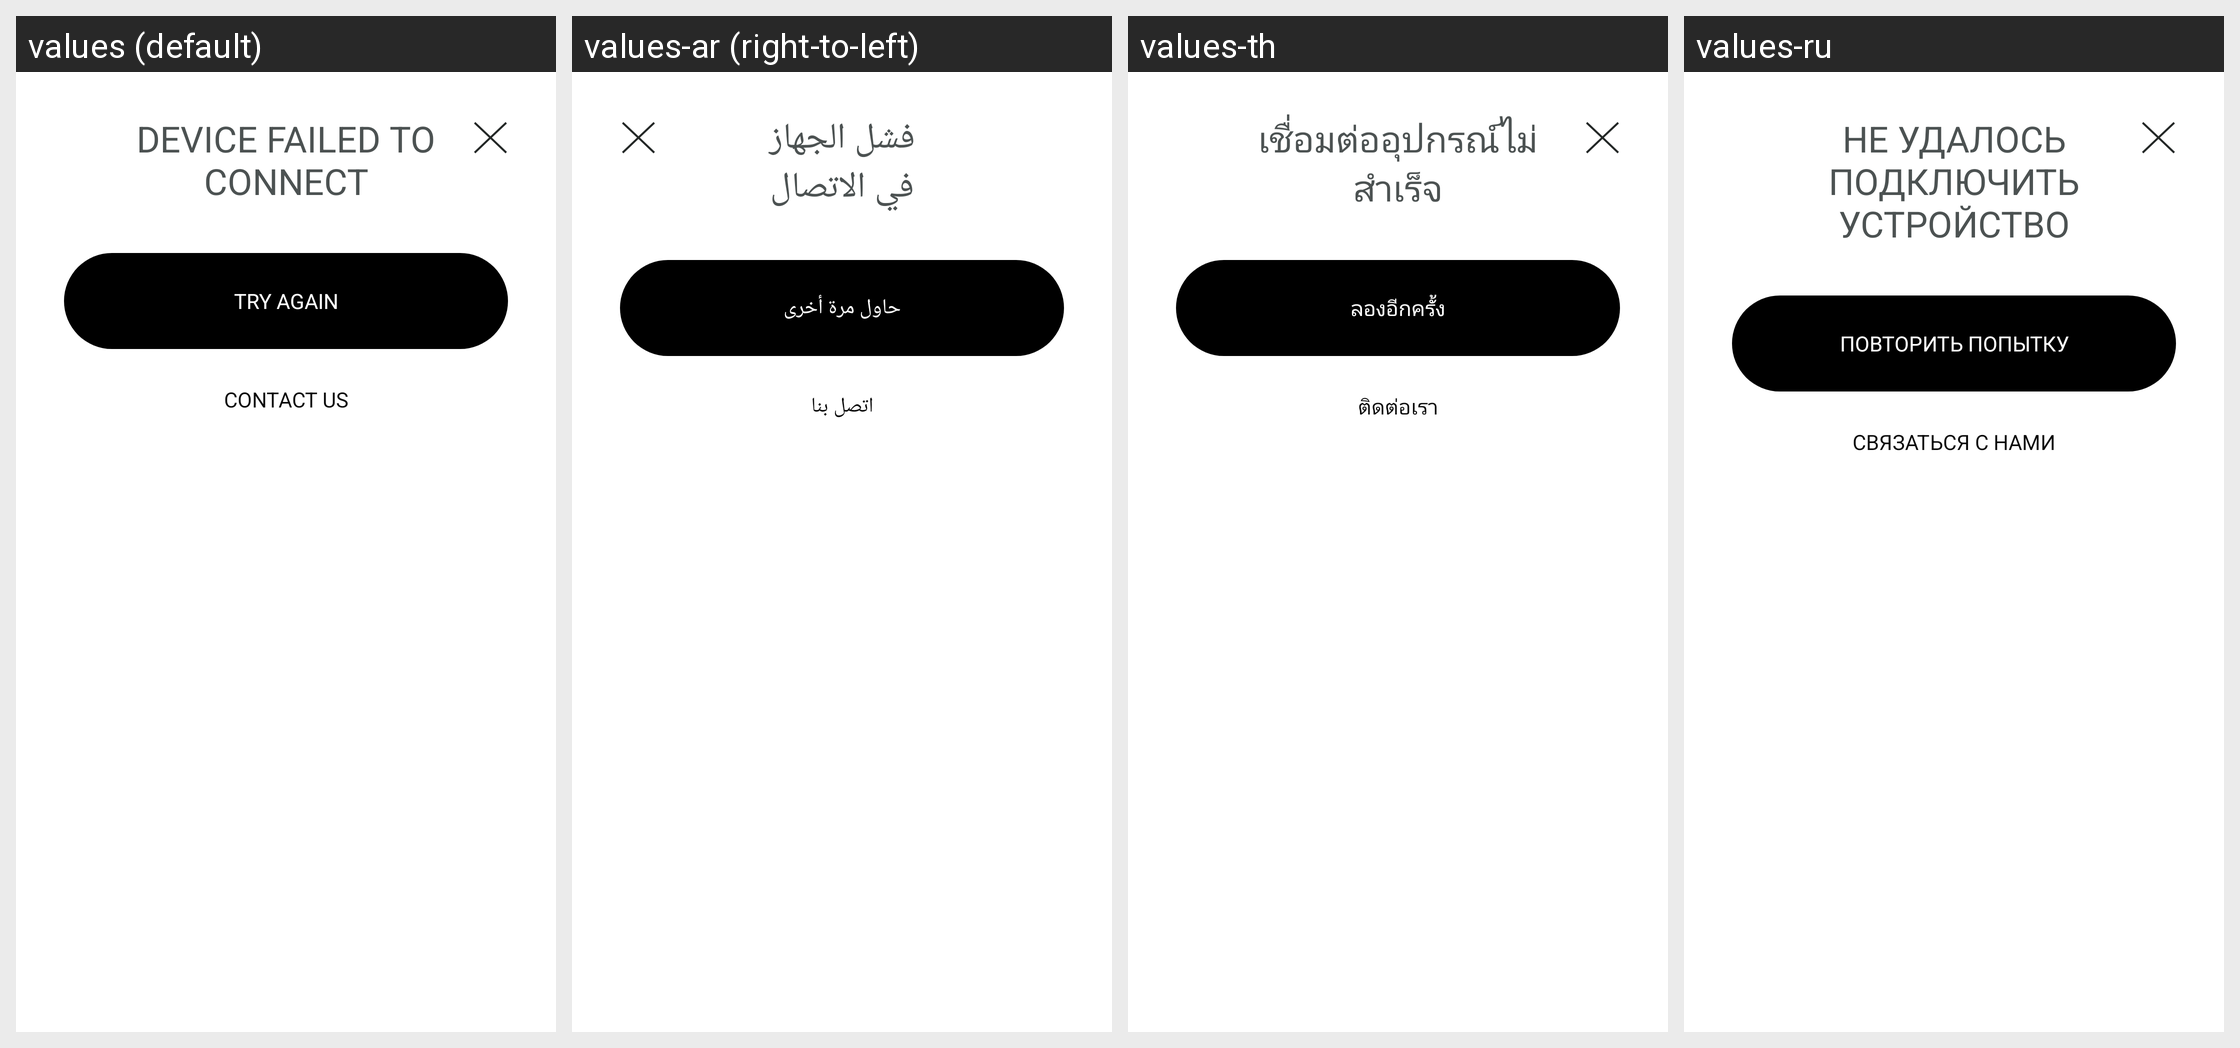

Locale-by-locale string values for the Android screen shown in this grid:
Android screen res/layout/bottom_sheet_device_failed_to_connect.xml rendered under 4 locales, left to right: values (default), values-ar (right-to-left), values-th, values-ru. Device: Nexus 5 (rendered at 1080×1920; each locale shown at half size, 540×960, under a caption strip naming it); theme Theme.NoiseAudio.
Other locales in the repository, not shown: values-af, values-am, values-as, values-be, values-bn, values-bs, values-ca, values-da, values-de, values-el, values-en-rGB, values-en-rXC, values-es, values-et, values-fi, values-fr, values-fr-rCA, values-gl, values-he, values-hi, values-hr, values-hu, values-it, values-iw, values-ja, values-ka, values-kk, values-km, values-kn, values-ko, values-kr, values-ky, values-mk, values-nb, values-ne, values-nl, values-or, values-pa, values-pt, values-pt-rBR, values-ro, values-sq, values-sr, values-sv, values-ta, values-tl, values-tr, values-uk, values-vi, values-zh, values-zh-rCN, values-zh-rHK, values-zh-rTW.
Strings drawn on this screen, with the default value and each locale's value (text and hints the layout hard-codes, and strings that could not be matched under every locale, appear in the picture but are not listed):

text_device_failed_to_connect
  values: Device Failed To
      Connect
  values-ar: فشل الجهاز
      في الاتصال
  values-th: เชื่อมต่ออุปกรณ์ไม่สำเร็จ
  values-ru: Не удалось
      подключить устройство

text_try_again
  values: Try Again
  values-ar: حاول مرة أخرى
  values-th: ลองอีกครั้ง
  values-ru: Повторить попытку

text_contact_us
  values: Contact Us
  values-ar: اتصل بنا
  values-th: ติดต่อเรา
  values-ru: Связаться с нами
